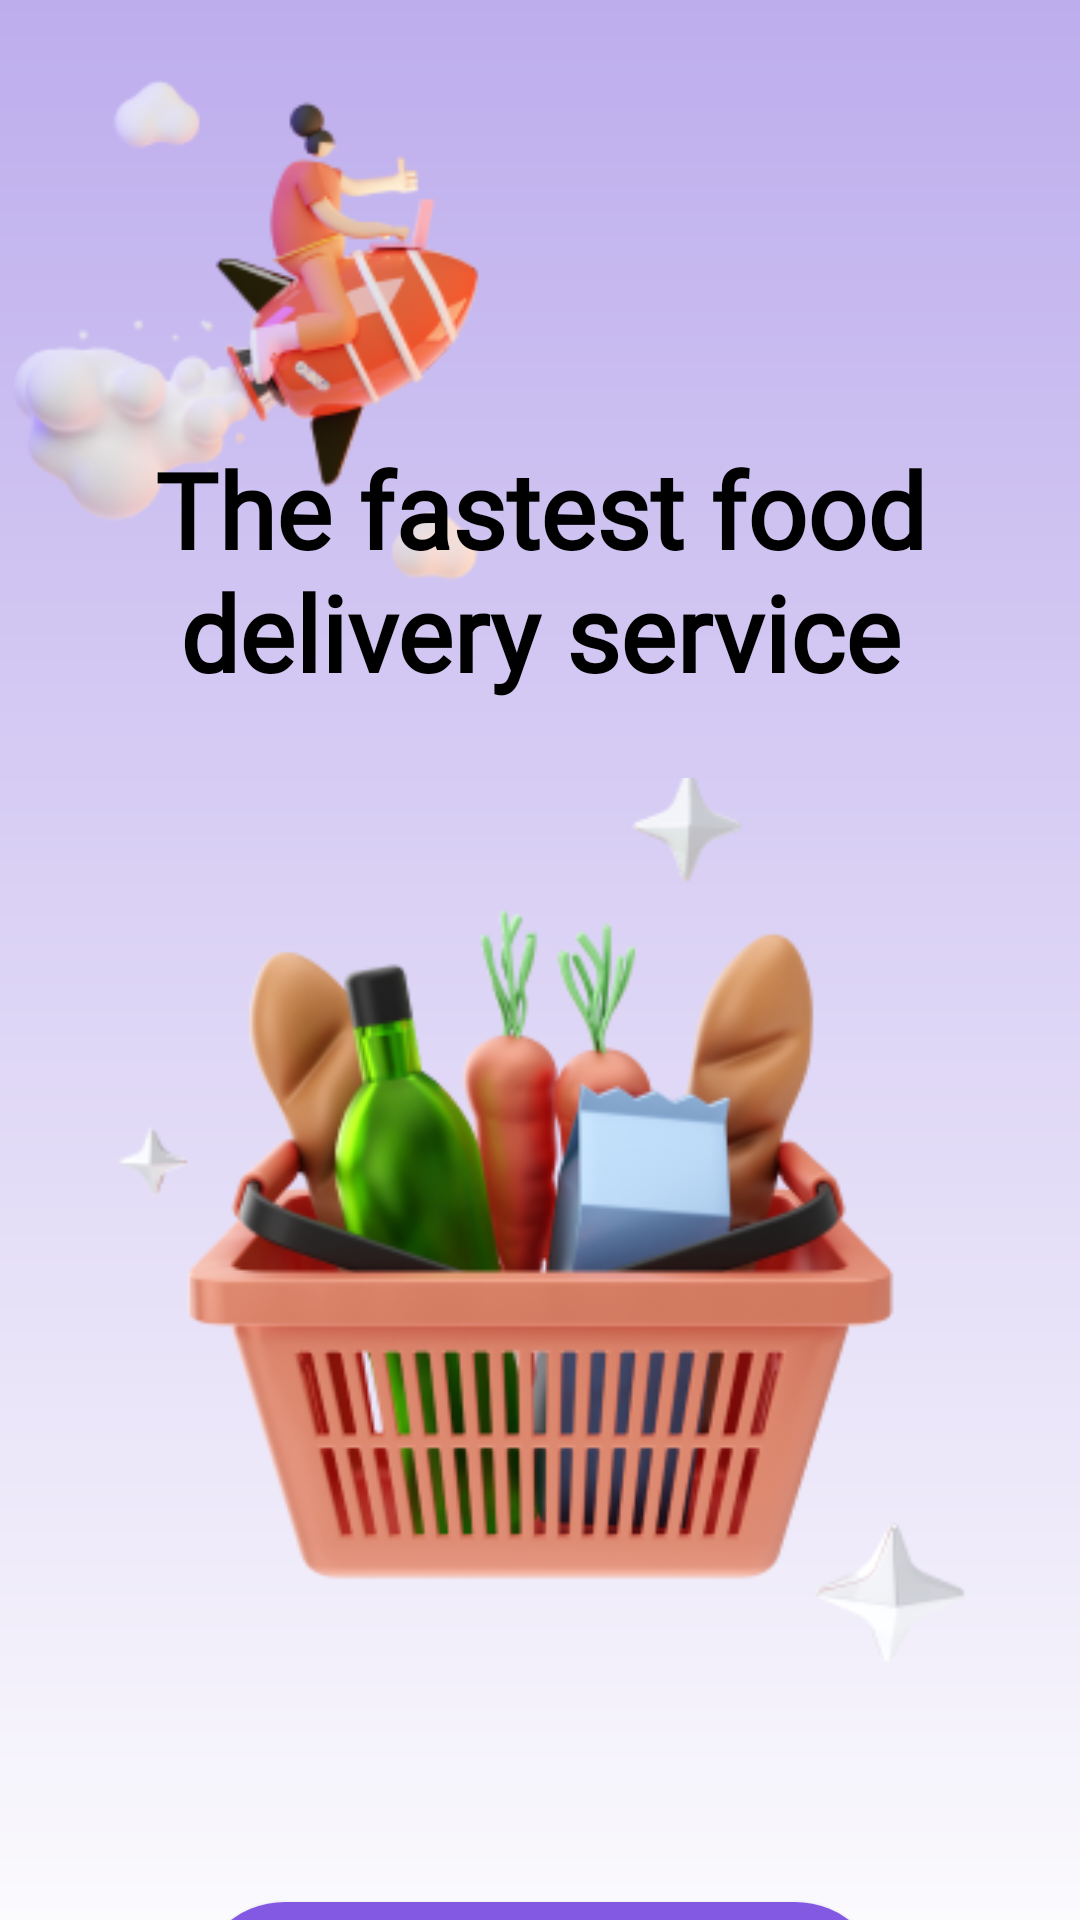

Here is an Android app screen rendered from its layout file. Give the layout XML and the strings, colors and styles it references.
<!-- AndroidManifest.xml: application theme Theme.SecondProjectForBSB -->
<!-- res/layout/activity_splash.xml -->
<?xml version="1.0" encoding="utf-8"?>
<androidx.constraintlayout.widget.ConstraintLayout xmlns:android="http://schemas.android.com/apk/res/android"
    xmlns:app="http://schemas.android.com/apk/res-auto"
    xmlns:tools="http://schemas.android.com/tools"
    android:layout_width="match_parent"
    android:layout_height="match_parent"
    android:background="@drawable/background_gradient"
    tools:context=".SplashActivity">

    <ImageView
        android:id="@+id/rocket"
        android:layout_width="200dp"
        android:layout_height="200dp"
        android:scaleType="centerCrop"
        android:src="@drawable/splash_back_rocket"
        app:layout_constraintStart_toStartOf="parent"
        app:layout_constraintTop_toTopOf="parent" />

    <ImageView
        android:id="@+id/food"
        android:layout_width="350dp"
        android:layout_height="350dp"
        android:layout_marginBottom="50dp"
        app:layout_constraintBottom_toTopOf="@id/start_btn"
        app:layout_constraintEnd_toEndOf="parent"
        app:layout_constraintStart_toStartOf="parent"
        app:layout_constraintTop_toBottomOf="@id/text"
        app:srcCompat="@drawable/splash_back_cart" />

    <androidx.appcompat.widget.AppCompatButton
        android:id="@+id/start_btn"
        android:layout_width="wrap_content"
        android:layout_height="60dp"
        android:background="@drawable/button_border"
        android:paddingHorizontal="50dp"
        android:text="@string/get_started"
        android:textColor="@color/white"
        android:textSize="20sp"
        android:textStyle="bold"
        app:layout_constraintBottom_toBottomOf="parent"
        app:layout_constraintEnd_toEndOf="parent"
        app:layout_constraintStart_toStartOf="parent"
        app:layout_constraintTop_toBottomOf="@id/food" />

    <ImageView
        android:id="@+id/imageView3"
        android:layout_width="wrap_content"
        android:layout_height="wrap_content"
        app:layout_constraintBottom_toBottomOf="parent"
        app:layout_constraintEnd_toEndOf="parent"
        app:layout_constraintTop_toTopOf="parent"
        app:srcCompat="@drawable/ellipse" />

    <TextView
        android:id="@+id/text"
        android:layout_width="0dp"
        android:layout_height="wrap_content"
        android:layout_marginHorizontal="30dp"
        android:layout_marginTop="200dp"
        android:fontFamily="@font/roboto_regular"
        android:text="@string/splash_text"
        android:textAlignment="center"
        android:textColor="@color/black"
        android:textSize="35sp"
        android:textStyle="bold"
        app:layout_constraintBottom_toTopOf="@+id/food"
        app:layout_constraintEnd_toEndOf="parent"
        app:layout_constraintStart_toStartOf="parent"
        app:layout_constraintTop_toTopOf="parent"
        app:layout_constraintVertical_chainStyle="packed" />
</androidx.constraintlayout.widget.ConstraintLayout>
<!-- resources referenced by this layout -->
<resources>
  <color name="black">#FF000000</color>
  <color name="white">#FFFFFFFF</color>
  <!-- drawable background_gradient (drawable) -->
  <?xml version="1.0" encoding="utf-8"?>
  <shape xmlns:android="http://schemas.android.com/apk/res/android">
      <gradient
          android:angle="-90"
          android:endColor="@color/sky_white"
          android:startColor="@color/sky_blue" />
  </shape>
  <!-- drawable button_border (drawable) -->
  <?xml version="1.0" encoding="utf-8"?>
  <shape xmlns:android="http://schemas.android.com/apk/res/android">
      <corners android:radius="30dp"/>
      <solid android:color="@color/pink"/>
  </shape>
  <!-- drawable splash_back_cart: png bitmap (drawable, 73700 bytes) -->
  <!-- drawable splash_back_rocket: png bitmap (drawable, 25458 bytes) -->
  <string name="get_started">Get Started</string>
  <string name="splash_text">The fastest food delivery service</string>
  <style name="Theme.SecondProjectForBSB" parent="Theme.MaterialComponents.DayNight.NoActionBar">
          
          <item name="colorPrimary">@color/black</item>
          <item name="colorPrimaryVariant">@color/black</item>
          <item name="colorOnPrimary">@color/white</item>
          
          <item name="colorSecondary">@color/black</item>
          <item name="colorSecondaryVariant">@color/black</item>
          <item name="colorOnSecondary">@color/black</item>
          
          <item name="android:statusBarColor">?attr/colorPrimaryVariant</item>
          
      </style>
  <color name="sky_white">#FBFAFD</color>
  <color name="sky_blue">#BDADED</color>
  <color name="pink">#8359E3</color>
</resources>
